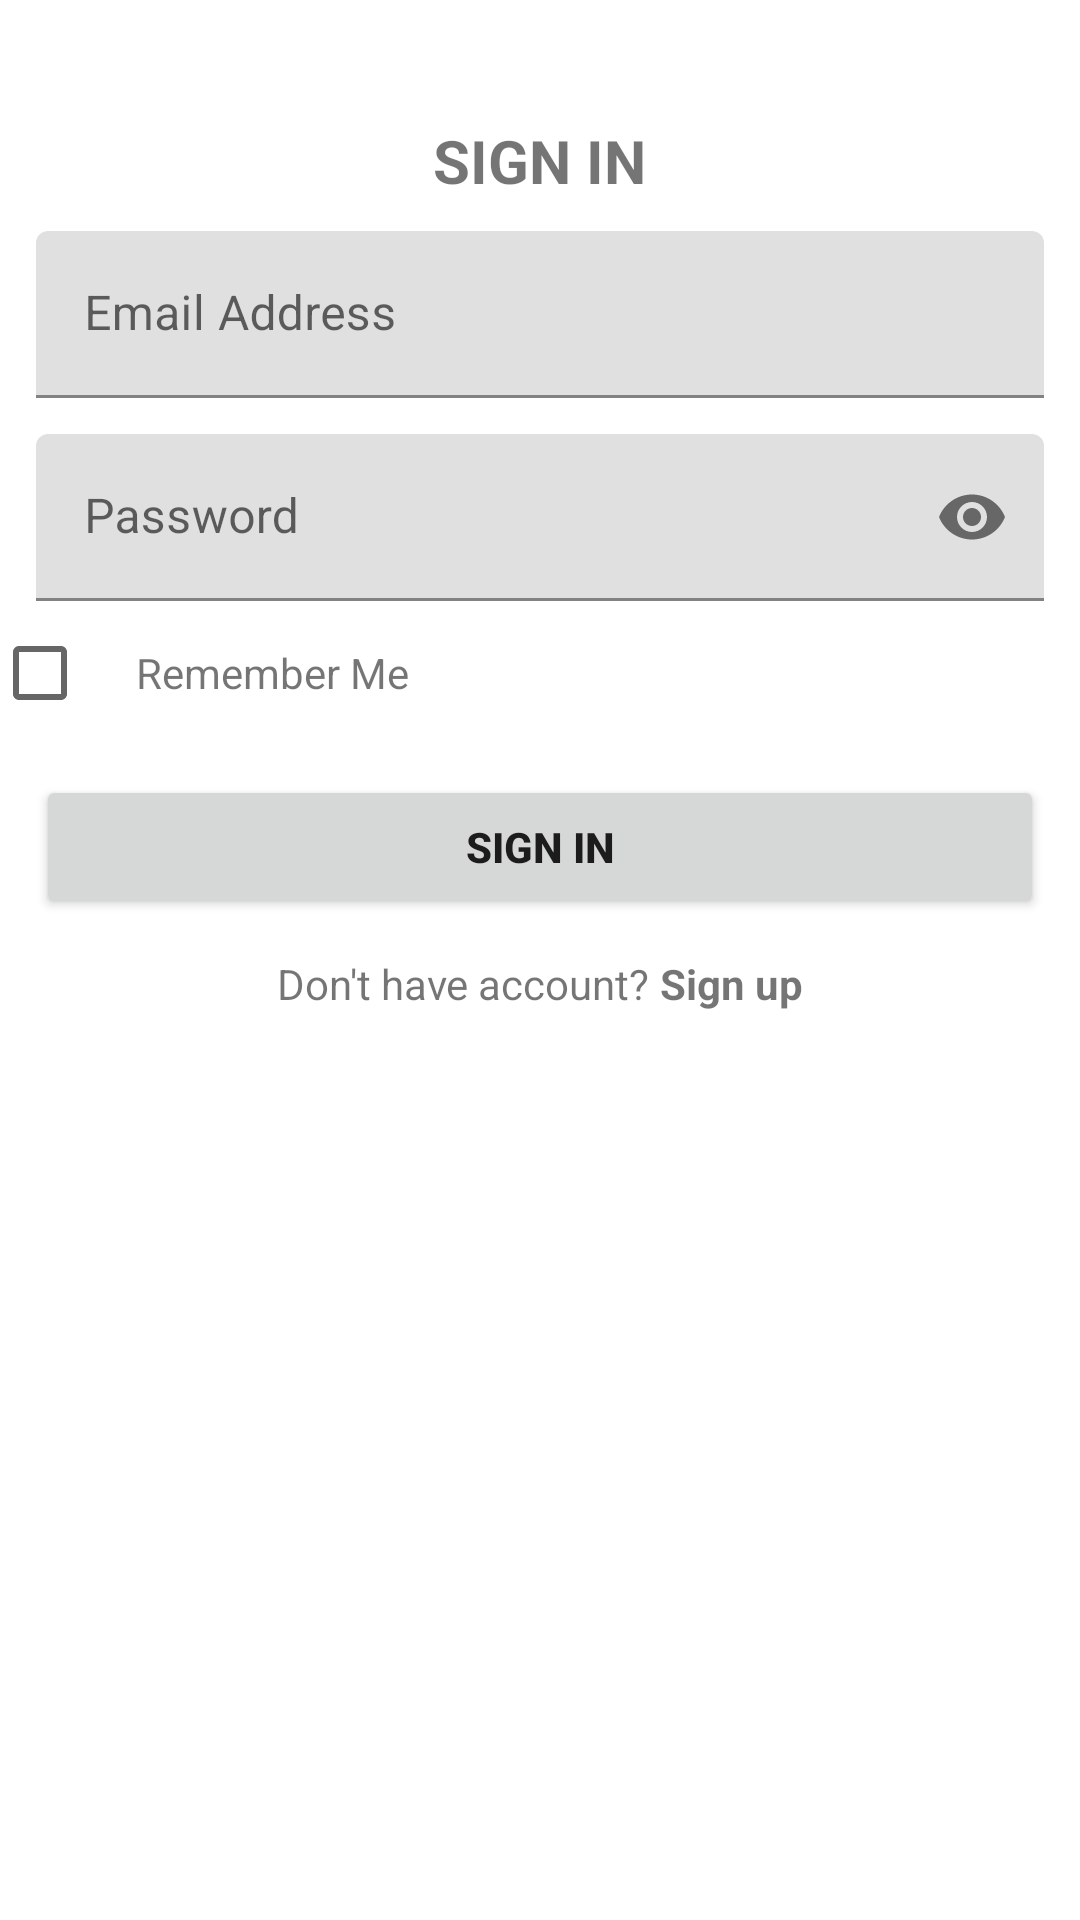

Produce the Android XML layout that renders to this screen, including the resource entries it uses.
<!-- AndroidManifest.xml: application theme Theme.ShoeApp -->
<!-- res/layout/signin_fragment.xml -->
<?xml version="1.0" encoding="utf-8"?>
<LinearLayout xmlns:android="http://schemas.android.com/apk/res/android"
    android:layout_width="match_parent"
    android:layout_height="match_parent"
    xmlns:app="http://schemas.android.com/apk/res-auto"
    android:background="@color/white"
    android:orientation="vertical">

    <TextView
        android:layout_width="wrap_content"
        android:layout_height="wrap_content"
        android:textAllCaps="true"
        android:layout_gravity="center"
        android:textStyle="bold"
        android:layout_marginTop="40dp"
        android:textSize="20dp"
        android:text="sign in" />
    <com.google.android.material.textfield.TextInputLayout
        android:layout_marginTop="10dp"
        android:layout_marginStart="12dp"
        android:layout_marginEnd="12dp"
        android:layout_width="match_parent"
        android:layout_height="wrap_content">
        <com.google.android.material.textfield.TextInputEditText
            android:layout_width="match_parent"
            android:layout_height="wrap_content"
            android:hint="Email Address"
            android:inputType="text"
            android:id="@+id/emailInput"/>
    </com.google.android.material.textfield.TextInputLayout>

    <com.google.android.material.textfield.TextInputLayout
        android:layout_marginEnd="12dp"
        android:layout_marginStart="12dp"
        android:layout_marginTop="12dp"
        app:passwordToggleEnabled="true"
        android:layout_width="match_parent"
        android:layout_height="wrap_content">
        <com.google.android.material.textfield.TextInputEditText
            android:layout_width="match_parent"
            android:layout_height="wrap_content"
            android:hint="Password"
            android:inputType="textPassword"
            android:id="@+id/passwordInput"/>
    </com.google.android.material.textfield.TextInputLayout>

    <LinearLayout
        android:layout_marginEnd="12dp"
        android:layout_marginStart="-3dp"
        android:layout_width="wrap_content"
        android:layout_height="wrap_content">
        <CheckBox
            android:id="@+id/checkBoxRememberMe"
            android:checked="false"
            android:layout_width="wrap_content"
            android:layout_height="wrap_content"/>
        <TextView
            android:layout_width="wrap_content"
            android:layout_height="wrap_content"
            android:text="Remember Me"/>
    </LinearLayout>

    <Button
        android:id="@+id/submitBtn"
        android:layout_marginEnd="12dp"
        android:layout_marginStart="12dp"
        android:layout_width="match_parent"
        android:layout_height="wrap_content"
        android:layout_gravity="center"
        android:layout_marginTop="10dp"
        android:layout_marginBottom="2dp"
        android:textStyle="bold"
        android:text="Sign in" />

    <LinearLayout
        android:layout_width="match_parent"
        android:layout_height="wrap_content"
        android:gravity="center"
        android:layout_marginTop="10dp">

        <TextView
            android:layout_width="wrap_content"
            android:layout_height="wrap_content"
            android:text="Don't have account? " />

        <TextView
            android:id="@+id/linkSignUp"
            android:layout_width="wrap_content"
            android:layout_height="wrap_content"
            android:text="Sign up"
            android:textStyle="bold" />
    </LinearLayout>
</LinearLayout>
<!-- resources referenced by this layout -->
<resources>
  <color name="white">#FFFFFFFF</color>
  <style name="Theme.ShoeApp" parent="Theme.MaterialComponents.DayNight.DarkActionBar">
  
          
          <item name="colorPrimary">@color/purple_500</item>
          <item name="colorPrimaryVariant">@color/purple_700</item>
          <item name="colorOnPrimary">@color/white</item>
          
          <item name="colorSecondary">@color/teal_200</item>
          <item name="colorSecondaryVariant">@color/teal_700</item>
          <item name="colorOnSecondary">@color/black</item>
          
          <item name="android:statusBarColor" tools:targetApi="l">?attr/colorPrimaryVariant</item>
          
      </style>
  <color name="purple_500">#FF6200EE</color>
  <color name="purple_700">#FF3700B3</color>
  <color name="teal_200">#FF03DAC5</color>
  <color name="teal_700">#FF018786</color>
  <color name="black">#FF000000</color>
</resources>
